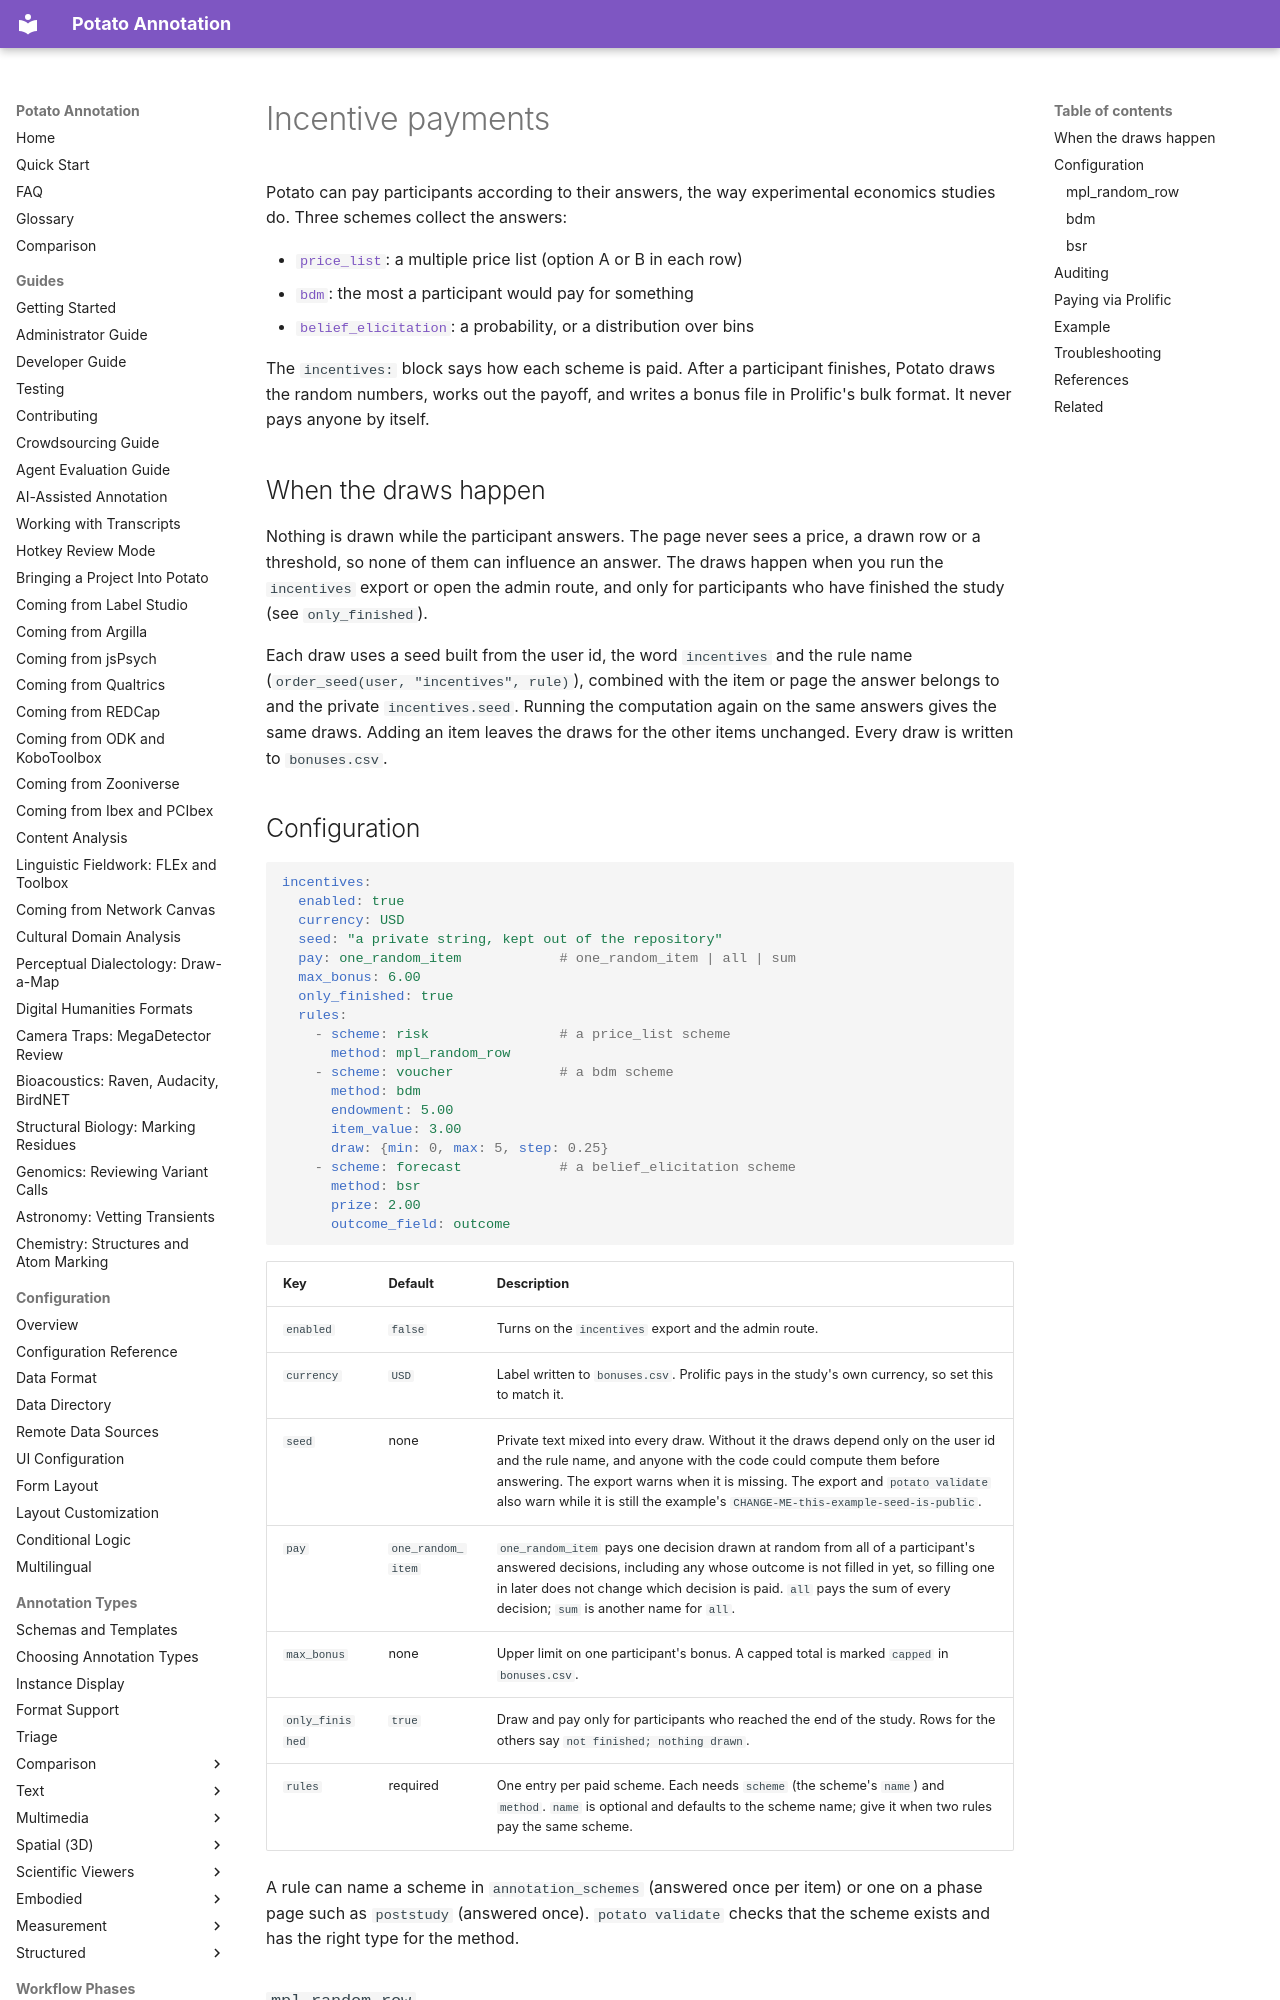

repository: davidjurgens/potato · page: advanced/incentives/index.html · generator: mkdocs

# Incentive payments

Potato can pay participants according to their answers, the way experimental
economics studies do. Three schemes collect the answers:

- [`price_list`](../annotation-types/measurement/price_list.md): a multiple price list (option A or B in each row)
- [`bdm`](../annotation-types/measurement/bdm.md): the most a participant would pay for something
- [`belief_elicitation`](../annotation-types/measurement/belief_elicitation.md): a probability, or a distribution over bins

The `incentives:` block says how each scheme is paid. After a participant
finishes, Potato draws the random numbers, works out the payoff, and writes a
bonus file in Prolific's bulk format. It never pays anyone by itself.

## When the draws happen

Nothing is drawn while the participant answers. The page never sees a price,
a drawn row or a threshold, so none of them can influence an answer. The draws
happen when you run the `incentives` export or open the admin route, and only
for participants who have finished the study (see `only_finished`).

Each draw uses a seed built from the user id, the word `incentives` and the
rule name (`order_seed(user, "incentives", rule)`), combined with the item or
page the answer belongs to and the private `incentives.seed`. Running the
computation again on the same answers gives the same draws. Adding an item
leaves the draws for the other items unchanged. Every draw is written to
`bonuses.csv`.
